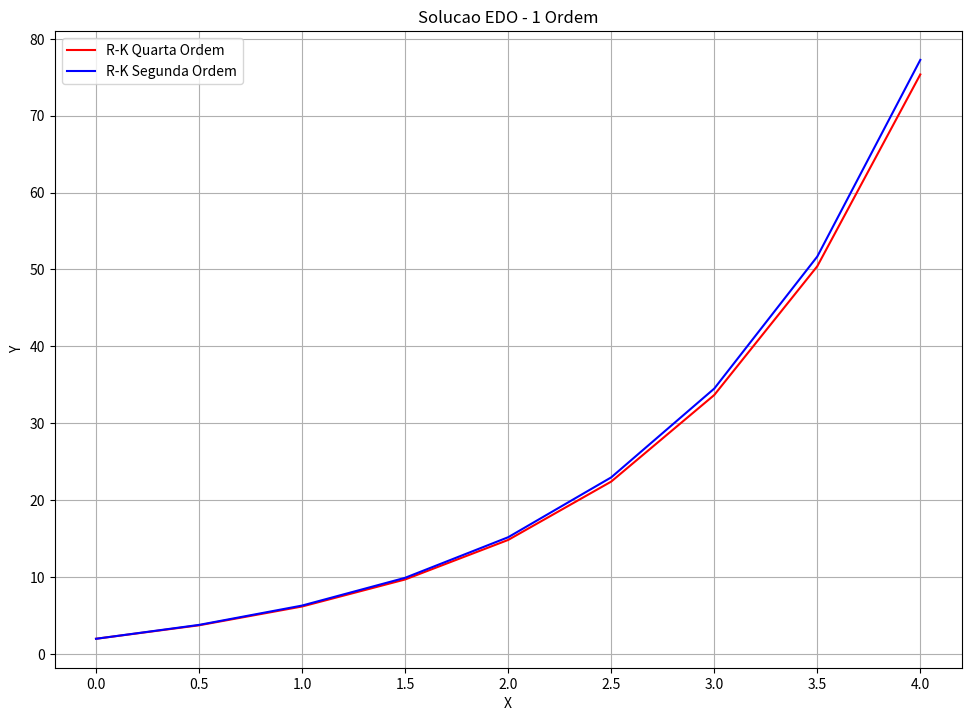
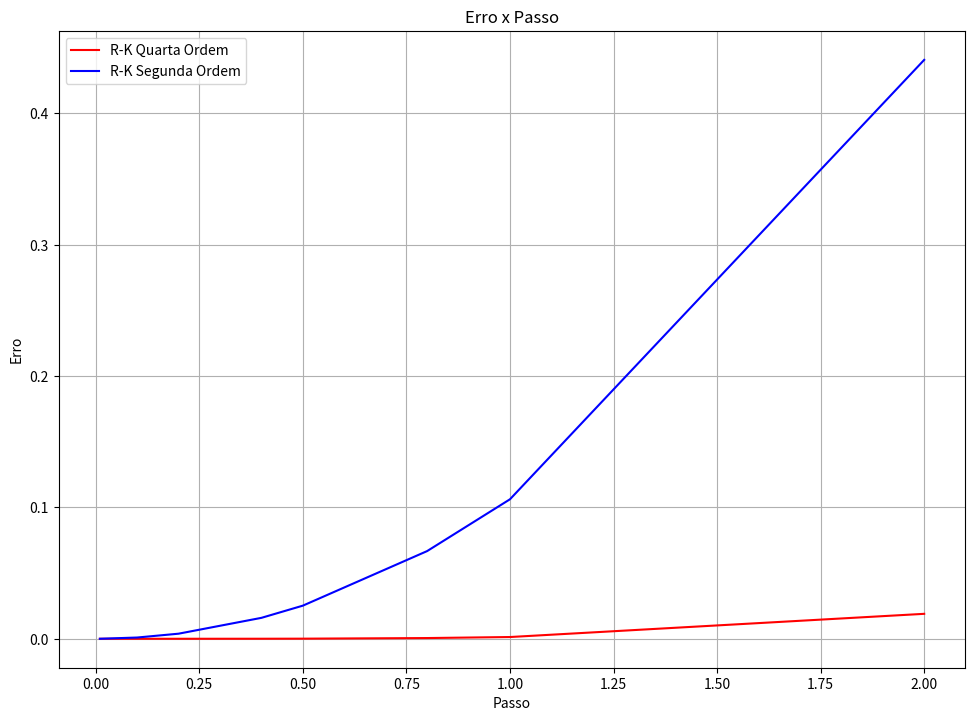
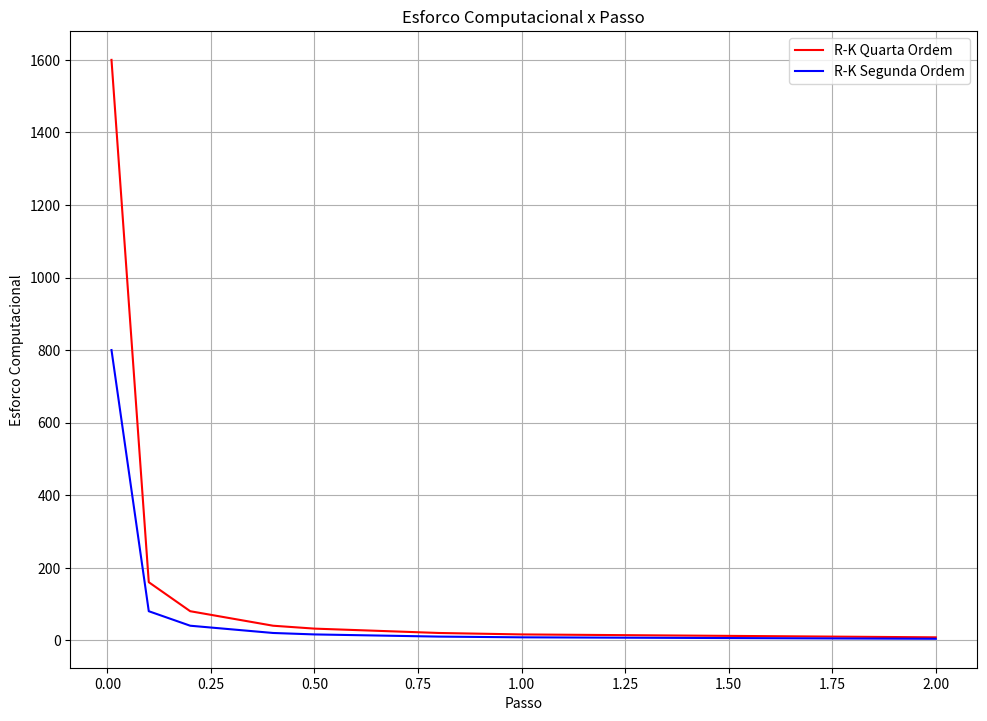

These charts were generated, in order, by the following Python code:
import numpy as np
import math
import matplotlib.pyplot as plt
#from google.colab import files

#PVI
#(0,2)

#vetores que armazenam apenas o y(4)
y4Quarta= np.array([0 for i in range(8)], dtype=float)
y4Segunda= np.array([0 for i in range(8)], dtype=float)

#vetores para reorganizar os valores obtidos a fim de apresentalos em ordem decrescente de passo, 
y4BQuarta= np.array([0 for i in range(8)], dtype=float)
y4BSegunda= np.array([0 for i in range(8)], dtype=float)

erro4 = np.array([0 for i in range(8)], dtype=float)
erro2 = np.array([0 for i in range(8)], dtype=float)

EC4 = np.array([0 for i in range(8)], dtype=float)
EC2 = np.array([0 for i in range(8)], dtype=float)

passoOrganizado = np.array([0 for i in range(8)], dtype=float)

yQuartaA = np.array([0 for i in range(9)], dtype=float)
yQuartaA[0]=2
ySegundaA = np.array([0 for i in range(9)], dtype=float)
ySegundaA[0]=2

#vetor de passo
passo = np.array([0 for i in range(8)], dtype=float)
passo[0]=0.5
passo[1]=2
passo[2]=1
passo[3]=0.8
passo[4]=0.4
passo[5]=0.2
passo[6]=0.1
passo[7]=0.01

#numero de armazenamentos dos valores de y dado por 4/passo[i]+1
indexParameter= np.array([0 for i in range(8)], dtype=int)
indexParameter[0]=9
indexParameter[1]=3
indexParameter[2]=5
indexParameter[3]=6
indexParameter[4]=11
indexParameter[5]=21
indexParameter[6]=41
indexParameter[7]=401

k=0.0
k1=0.0
k2=0.0
k3=0.0
k4=0.0

def f(xi=float,yi=float):
  k=4*pow(math.e,(0.8*xi))-0.5*yi
  return k

#iterando passos
for i in range(8):

  #indexParameter= int(4/passo[i]+1) fonte de erro: solucao, vetor de indices
  index=indexParameter[i]

  #vetores para armazenar temporariamente todos os valores de y(x)
  yQuarta = np.array([0 for j in range(index)], dtype=float)
  yQuarta[0]=2
  ySegunda = np.array([0 for j in range(index)], dtype=float)
  ySegunda[0]=2

  #metodo quarta ordem
  xParameter=0 #indice para controlar elementos de vetores
  x=0.0
  #while (x<4): fonte de erro
  while (x<(4-passo[i]+0.0001)):
    
    #garante o indice correto do vetor Y para indexacao com base no valor X que esta sendo analisado: x=0 -> y[0] // x=3.5 -> y[7] passo = 0.5 // x=3.5 -> y[35] passo = 0.1 

    k1=f(x,yQuarta[xParameter])
    k2=f((x+passo[i]/2),(yQuarta[xParameter]+passo[i]*0.5*k1))
    k3=f((x+passo[i]/2),(yQuarta[xParameter]+passo[i]*0.5*k2))
    k4=f((x+passo[i]),(yQuarta[xParameter]+passo[i]*k3))

    yQuarta[xParameter+1]=yQuarta[xParameter]+(1/6)*(k1+2*k2+2*k3+k4)*passo[i]
    
    x+=passo[i]

    if (i==0): #se o passo == 0.5, vamos guardar todos os valores para fazer os graficos da letra A
      yQuartaA[xParameter+1]=yQuarta[xParameter+1]
      y4Quarta[i]=yQuarta[xParameter+1]

    xParameter+=1

  #final do loop while quarta ordem - armazenar y(4)
  y4Quarta[i]=yQuarta[xParameter]  


  #metodo euler aperfeicoado
  xParameter=0
  x=0.0
  while (x<(4-passo[i]+0.0001)):

    k1=f(x,ySegunda[xParameter])
    k2=f((x+passo[i]),(ySegunda[xParameter]+passo[i]*k1))

    ySegunda[xParameter+1]=ySegunda[xParameter]+passo[i]*0.5*(k1+k2)

    x+=passo[i]

    if (i==0): #se o passo == 0.5, vamos guardar todos os valores para fazer os graficos
      ySegundaA[xParameter+1]=ySegunda[xParameter+1]
      y4Segunda[i]=ySegunda[xParameter+1]

    xParameter+=1

  #final do loop while segunda ordem - armazenar y(4)  
  y4Segunda[i]=ySegunda[xParameter]

print("Quarta Ordem - letra a -> y(x) para construcao de grafico")
print(yQuartaA)

print("Euler Aperfeicoado - letra a -> y(x) para construcao de grafico")
print(ySegundaA)

for i in range (3):
  y4BQuarta[i]=y4Quarta[i+1]
  y4BSegunda[i]=y4Segunda[i+1]
for i in range (4):
  y4BQuarta[i+4]=y4Quarta[i+4]
  y4BSegunda[i+4]=y4Segunda[i+4]
y4BQuarta[3]=y4Quarta[0]
y4BSegunda[3]=y4Segunda[0]

for i in range (3):
  passoOrganizado[i]=passo[i+1]
for i in range (4):
  passoOrganizado[i+4]=passo[i+4]
passoOrganizado[3]=passo[0]


print("Quarta Ordem - letra b")
print(y4BQuarta)

print("Euler Aperfeicoado - letra b")
print(y4BSegunda)

for k in range (8):
  erro4[k]=abs((75.33896-y4BQuarta[k])/75.33896)
  erro2[k]=abs((75.33896-y4BSegunda[k])/75.33896)

  EC4[k]=4*4/passoOrganizado[k]
  EC2[k]=2*4/passoOrganizado[k]
  
print("Erro Ordem 4 = ",erro4)
print("Esforco Computacional 4 = ",EC4)
print("Erro Ordem 2 = ",erro2)
print("Esforco Computacional 2 = ",EC2)


eixoH = np.linspace(0,4,9)

a4_dims = (11.7, 8.27)
fig, ax = plt.subplots(figsize=a4_dims)
plt.plot(eixoH, yQuartaA, 'r-', label = 'R-K Quarta Ordem')
plt.plot(eixoH, ySegundaA, 'b-', label = 'R-K Segunda Ordem')
plt.grid(True)
plt.legend(loc='best')
plt.xlabel('X')
plt.ylabel('Y')
plt.title('Solucao EDO - 1 Ordem')
fig.savefig('EDO.png')
#files.download('EDO.png')
plt.show()

eixoH = np.linspace(0,2,8)

a4_dims = (11.7, 8.27)
fig, ax = plt.subplots(figsize=a4_dims)
plt.plot(passoOrganizado, erro4, 'r-', label = 'R-K Quarta Ordem')
plt.plot(passoOrganizado, erro2, 'b-', label = 'R-K Segunda Ordem')
plt.grid(True)
plt.legend(loc='best')
plt.xlabel('Passo')
plt.ylabel('Erro')
plt.title('Erro x Passo')
fig.savefig('ErroPasso.png')
#files.download('ErroPasso.png')
plt.show()

a4_dims = (11.7, 8.27)
fig, ax = plt.subplots(figsize=a4_dims)
plt.plot(passoOrganizado, EC4, 'r-', label = 'R-K Quarta Ordem')
plt.plot(passoOrganizado, EC2, 'b-', label = 'R-K Segunda Ordem')
plt.grid(True)
plt.legend(loc='best')
plt.xlabel('Passo')
plt.ylabel('Esforco Computacional')
plt.title('Esforco Computacional x Passo')
fig.savefig('EsforcoPasso.png')
#files.download('EsforcoPasso.png')
plt.show()